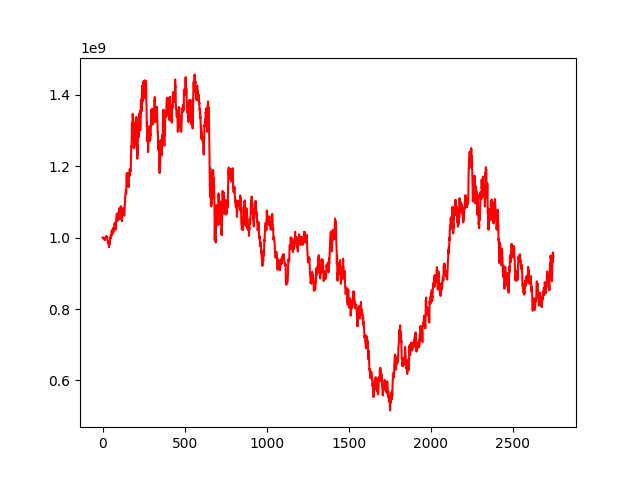

The file beside this chart, header and first rows:
, 0
0, 1000000000
1, 999996843
2, 1000126161
3, 1000552254
4, 999818686
5, 999224469
6, 998570945
7, 998487894
8, 999142338
9, 996243088
10, 997127170
11, 997884349
12, 996355315
13, 994461558
14, 995193578
15, 993659591
16, 998689337
17, 999969470
18, 998725163
19, 998046113
20, 998332176
21, 1001020846
22, 1000630953
23, 1004473022
24, 1003581638
25, 1003092095
26, 1000782793
27, 998868907
28, 1001082835
29, 998841983
30, 993208809
31, 989439889
32, 988765903
33, 984506111
34, 989981064
35, 982898033
36, 984384724
37, 982389921
38, 981631791
39, 972967580
40, 975792203
41, 981308148
42, 983790502
43, 982518451
44, 984828790
45, 990560964
46, 998751806
47, 999165007
48, 998187425
49, 999283442
50, 1005958077
51, 1002160450
52, 998962504
53, 1002826582
54, 1010241336
55, 1018932205
56, 1019690994
57, 1020801044
58, 1020659673
59, 1010445433
... 2,689 more rows
